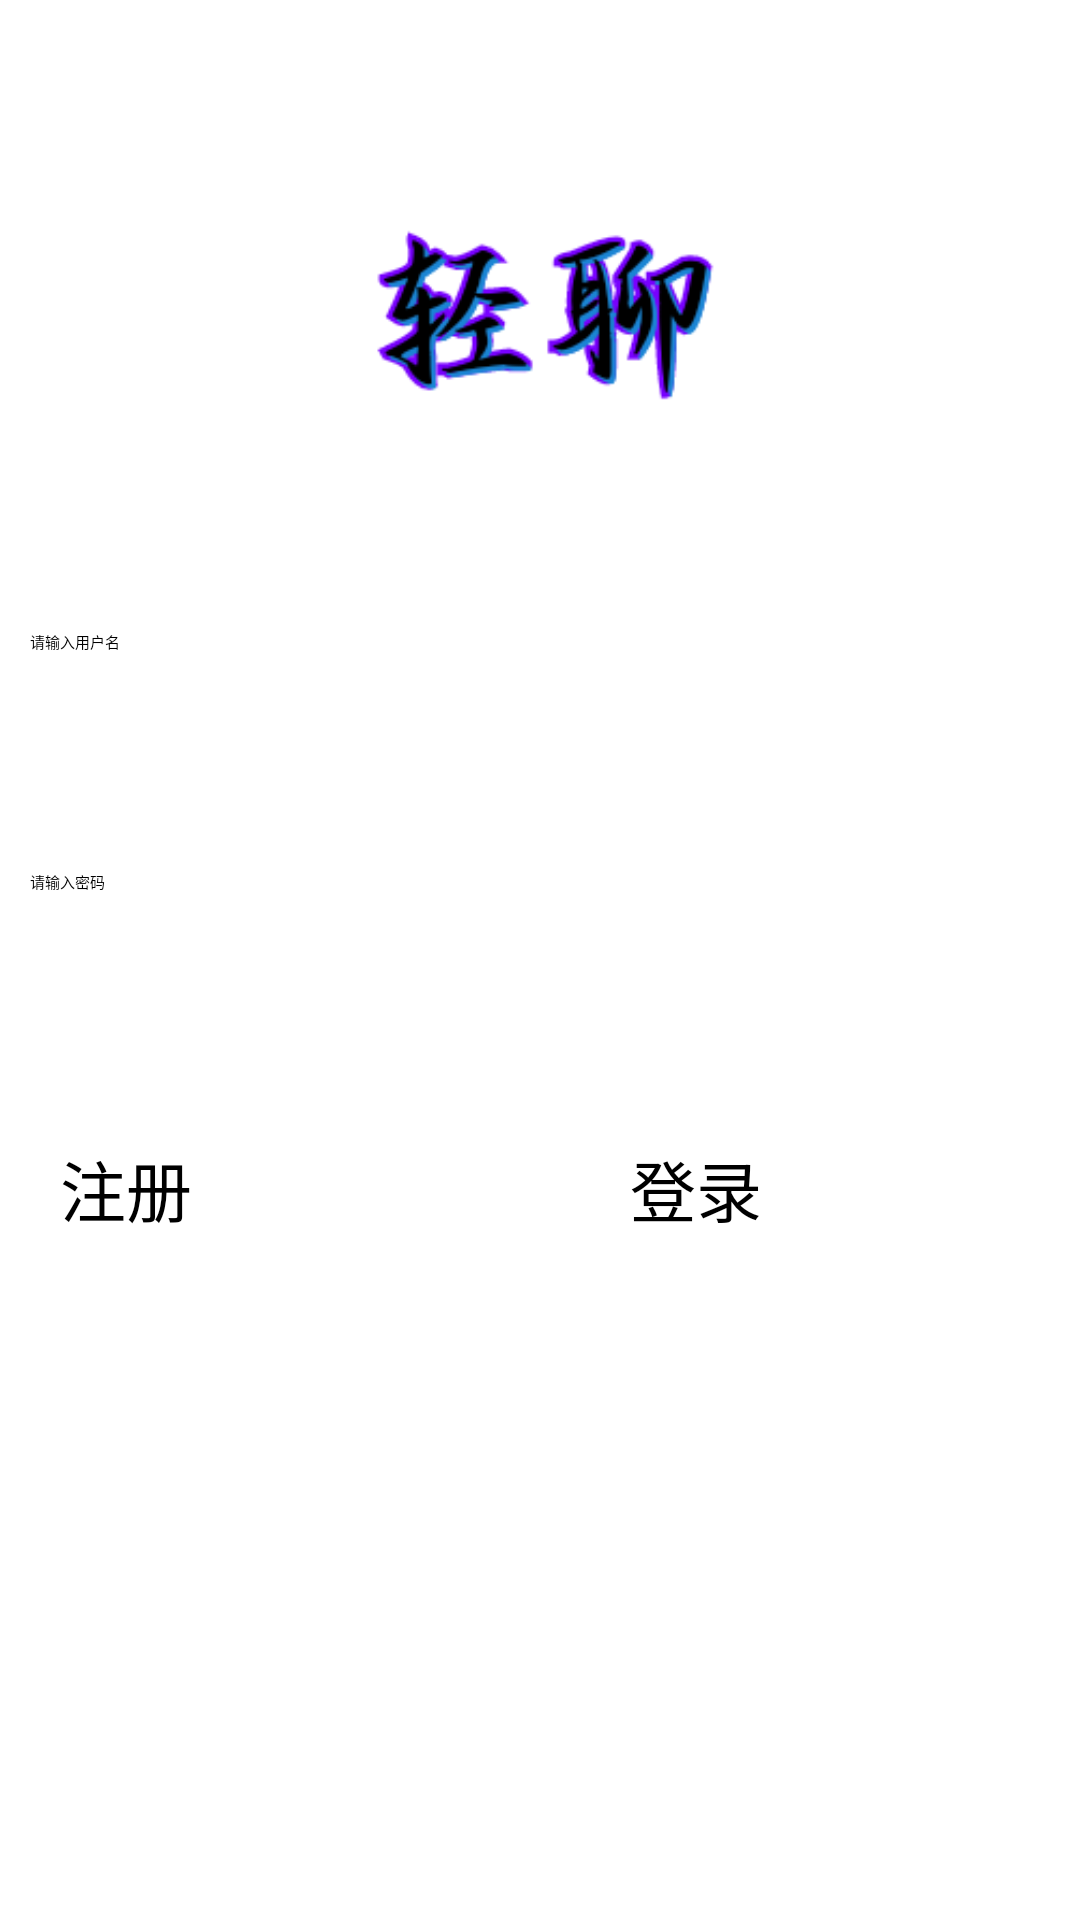

Produce the Android XML layout that renders to this screen, including the resource entries it uses.
<!-- AndroidManifest.xml: application theme Theme.Talk -->
<!-- res/layout/activity_login.xml -->
<?xml version="1.0" encoding="utf-8"?>
<LinearLayout xmlns:android="http://schemas.android.com/apk/res/android"
    xmlns:tools="http://schemas.android.com/tools"
    android:layout_width="match_parent"
    android:layout_height="match_parent"
    tools:context="sdx.talk.page.LoginActivity"
    android:orientation="vertical">
    <ImageView
        android:layout_width="match_parent"
        android:layout_height="wrap_content"
        android:src="@drawable/talk_logo"
        android:paddingTop="10dp"
        android:paddingLeft="60dp"
        android:paddingRight="60dp">
    </ImageView>
    <EditText
        android:id="@+id/id_input"
        android:layout_width="match_parent"
        android:layout_height="60dp"
        android:layout_margin="10dp"
        android:hint="@string/id_hint">
    </EditText>
    <EditText
        android:id="@+id/pswd_input"
        android:layout_width="match_parent"
        android:layout_height="60dp"
        android:layout_margin="10dp"
        android:inputType="textPassword"
        android:hint="@string/pswd_hint">
    </EditText>
    <LinearLayout
        android:layout_width="match_parent"
        android:layout_height="wrap_content"
        android:orientation="horizontal">
        <Button
            android:id="@+id/register_btn"
            android:layout_weight="1"
            android:layout_width="0dp"
            android:layout_height="wrap_content"
            android:layout_marginTop="20dp"
            android:layout_marginStart="20dp"
            android:layout_marginEnd="30dp"
            android:text="注册"
            android:textSize="22sp">
        </Button>
        <Button
            android:id="@+id/login_btn"
            android:layout_weight="1"
            android:layout_width="0dp"
            android:layout_height="wrap_content"
            android:layout_marginTop="20dp"
            android:layout_marginStart="30dp"
            android:layout_marginEnd="20dp"
            android:text="登录"
            android:textSize="22sp">
        </Button>
    </LinearLayout>
</LinearLayout>
<!-- resources referenced by this layout -->
<resources>
  <!-- drawable talk_logo: png bitmap (drawable, 14147 bytes) -->
  <string name="id_hint">请输入用户名</string>
  <string name="pswd_hint">请输入密码</string>
</resources>
